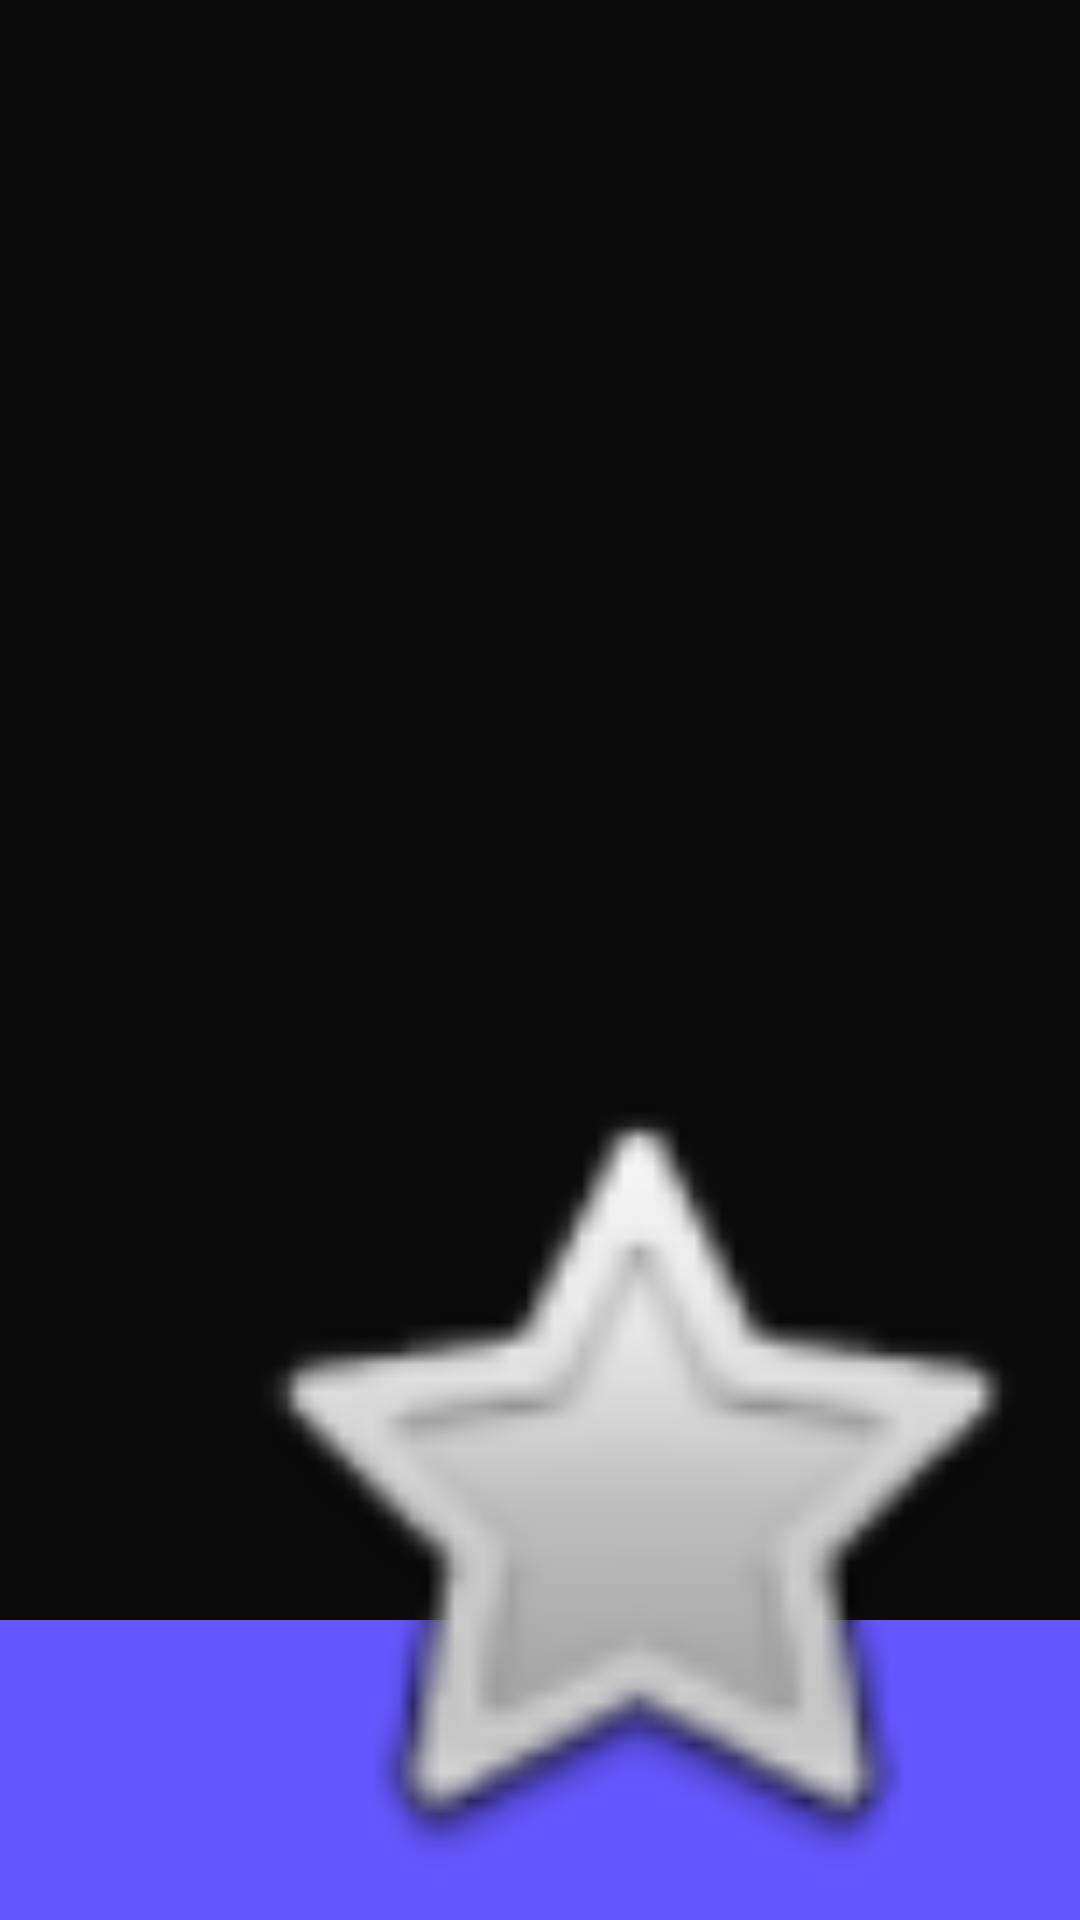

Produce the Android XML layout that renders to this screen, including the resource entries it uses.
<!-- AndroidManifest.xml: application theme AppTheme -->
<!-- res/layout/fragment_share2.xml -->
<RelativeLayout xmlns:android="http://schemas.android.com/apk/res/android"
    xmlns:tools="http://schemas.android.com/tools"
    android:layout_width="match_parent"
    android:layout_height="match_parent"
    android:paddingBottom="@dimen/activity_vertical_margin"
    android:paddingLeft="@dimen/activity_horizontal_margin"
    android:paddingRight="@dimen/activity_horizontal_margin"
    android:paddingTop="@dimen/activity_vertical_margin"
    tools:context="com.example.yakuza.animation.ShareActivity2Fragment">
    <View android:text="@string/hello_world" android:layout_width="wrap_content"
        android:layout_height="wrap_content"
        android:id="@+id/topSlide"
        android:layout_above="@+id/botSlide"
        android:background="#0b0b0b" />


    <View
        android:layout_width="70dp"
        android:layout_height="100dp"
        android:src="@android:drawable/btn_star"
        android:id="@+id/botSlide"
        android:layout_alignEnd="@+id/topSlide"
        android:layout_alignParentStart="true"
        android:layout_alignParentBottom="true"
        android:background="#6557ff" />

    <ImageView
        android:layout_width="300dp"
        android:layout_height="300dp"
        android:transitionName="xyz"
        android:src="@android:drawable/btn_star"
        android:id="@+id/imageBig"
        android:layout_alignParentBottom="true"
        android:layout_alignParentEnd="true" />


</RelativeLayout>
<!-- resources referenced by this layout -->
<resources>
  <string name="hello_world">Hello world!</string>
  <style name="AppTheme" parent="android:Theme.Material.Light">
          <item name="android:windowContentTransitions">true</item>
  
  
      </style>
</resources>
